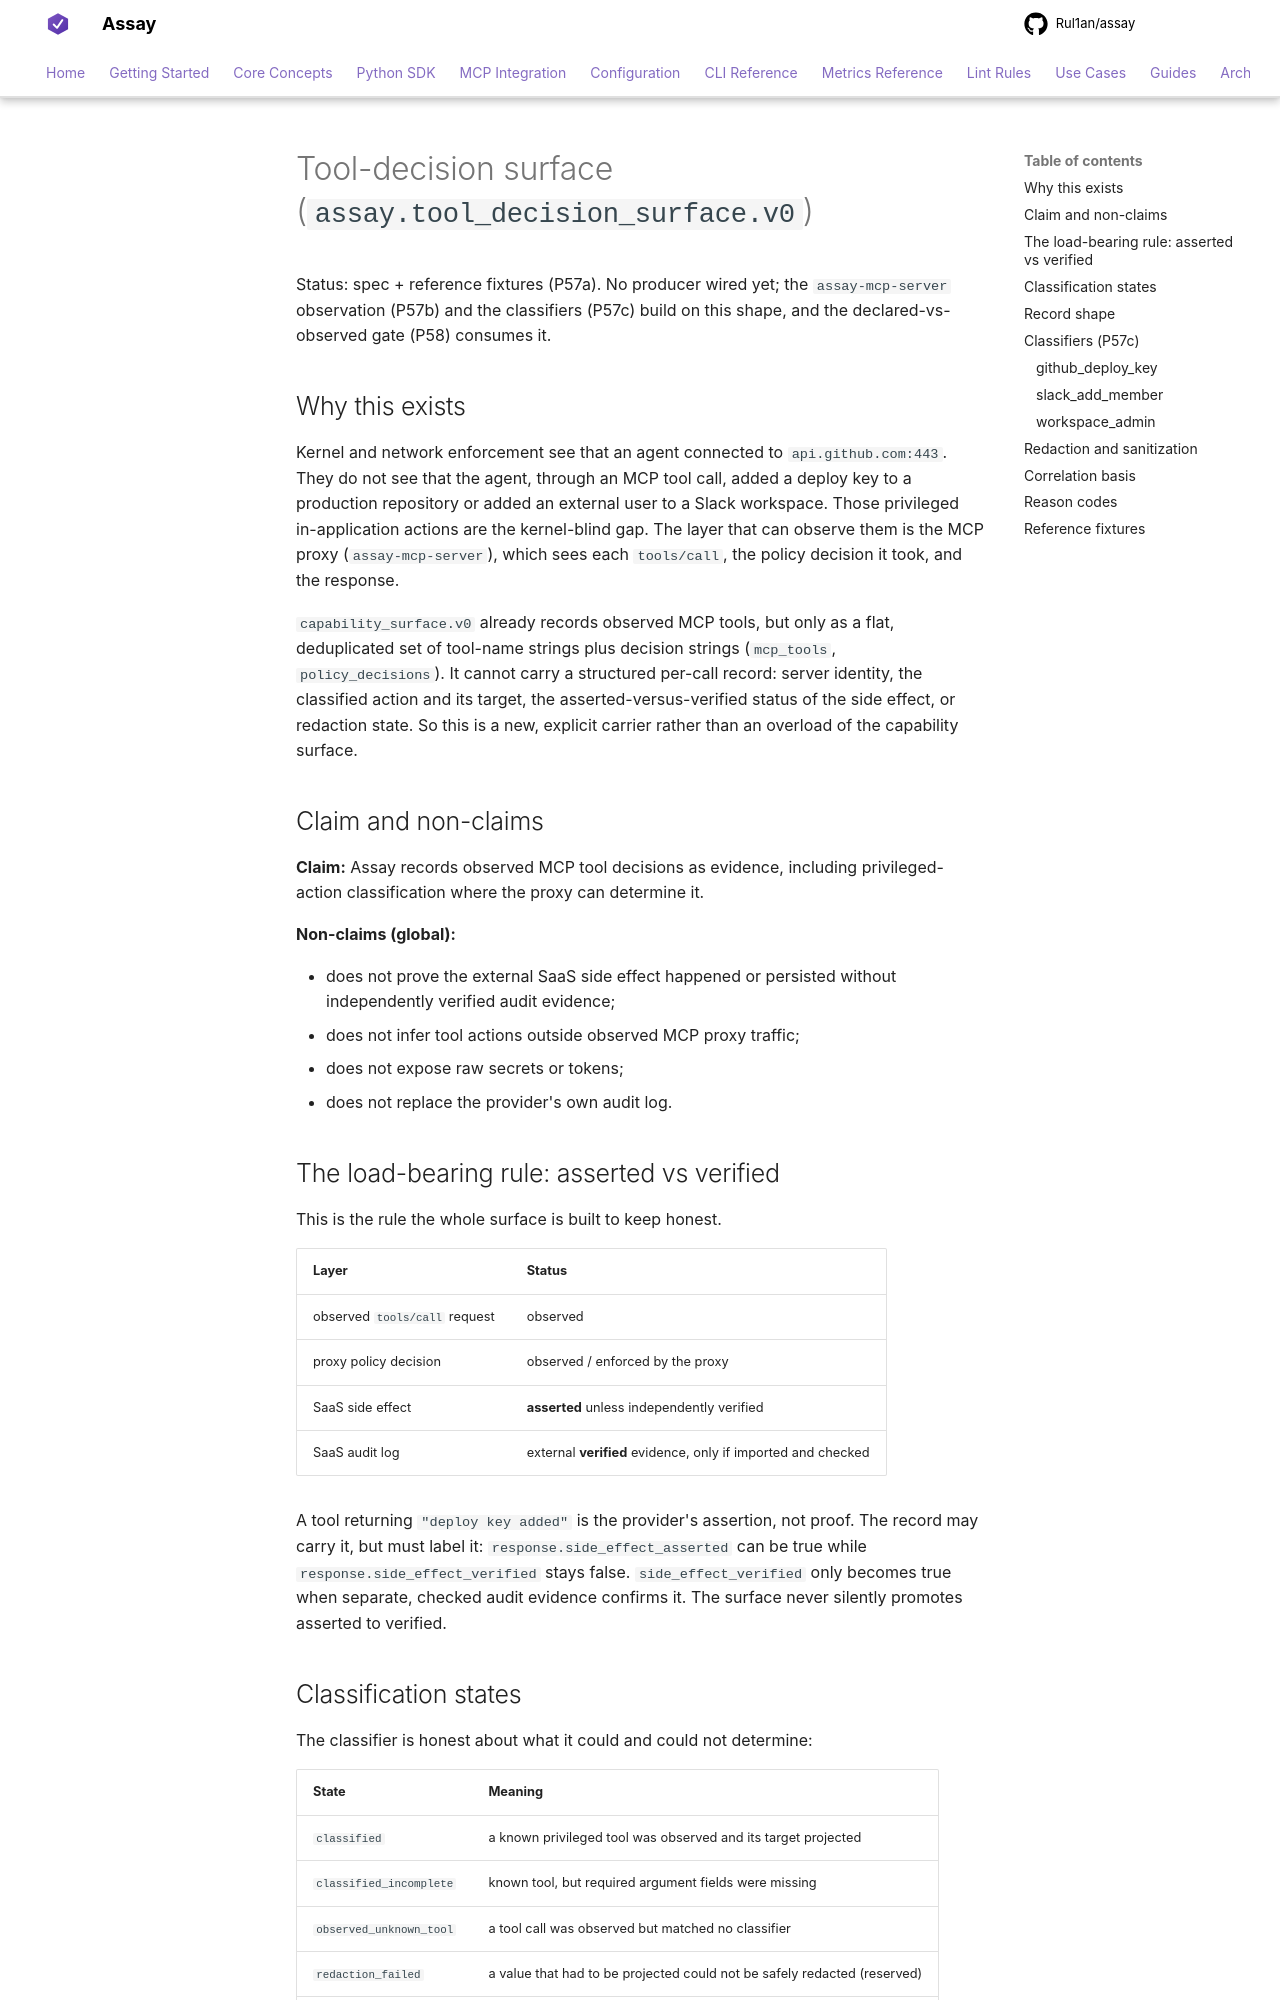

repository: Rul1an/assay · page: reference/tool-decision-surface/index.html · generator: mkdocs

# Tool-decision surface (`assay.tool_decision_surface.v0`)

Status: spec + reference fixtures (P57a). No producer wired yet; the `assay-mcp-server` observation
(P57b) and the classifiers (P57c) build on this shape, and the declared-vs-observed gate (P58)
consumes it.

## Why this exists

Kernel and network enforcement see that an agent connected to `api.github.com:443`. They do not see
that the agent, through an MCP tool call, added a deploy key to a production repository or added an
external user to a Slack workspace. Those privileged in-application actions are the kernel-blind gap.
The layer that can observe them is the MCP proxy (`assay-mcp-server`), which sees each `tools/call`,
the policy decision it took, and the response.

`capability_surface.v0` already records observed MCP tools, but only as a flat, deduplicated set of
tool-name strings plus decision strings (`mcp_tools`, `policy_decisions`). It cannot carry a
structured per-call record: server identity, the classified action and its target, the
asserted-versus-verified status of the side effect, or redaction state. So this is a new, explicit
carrier rather than an overload of the capability surface.

## Claim and non-claims

**Claim:** Assay records observed MCP tool decisions as evidence, including privileged-action
classification where the proxy can determine it.

**Non-claims (global):**

- does not prove the external SaaS side effect happened or persisted without independently verified
  audit evidence;
- does not infer tool actions outside observed MCP proxy traffic;
- does not expose raw secrets or tokens;
- does not replace the provider's own audit log.

## The load-bearing rule: asserted vs verified

This is the rule the whole surface is built to keep honest.

| Layer | Status |
|-------|--------|
| observed `tools/call` request | observed |
| proxy policy decision | observed / enforced by the proxy |
| SaaS side effect | **asserted** unless independently verified |
| SaaS audit log | external **verified** evidence, only if imported and checked |

A tool returning `"deploy key added"` is the provider's assertion, not proof. The record may carry
it, but must label it: `response.side_effect_asserted` can be true while
`response.side_effect_verified` stays false. `side_effect_verified` only becomes true when separate,
checked audit evidence confirms it. The surface never silently promotes asserted to verified.

## Classification states

The classifier is honest about what it could and could not determine:

| State | Meaning |
|-------|---------|
| `classified` | a known privileged tool was observed and its target projected |
| `classified_incomplete` | known tool, but required argument fields were missing |
| `observed_unknown_tool` | a tool call was observed but matched no classifier |
| `redaction_failed` | a value that had to be projected could not be safely redacted (reserved) |
| `not_observed` | the tool path was outside the proxy; nothing observed |

The classifier is total: every observed call yields exactly one of these states, never nothing. Each
decision also carries a machine-readable `reason_code` so downstream never parses prose.

An unknown tool is never silently treated as clean, and missing arguments are never treated as safe.
"No observed tool calls" does not mean "no tool capability"; only "no observed tool calls plus
complete tool observation" means "no observed tool use in this run" (see P58 coverage).
